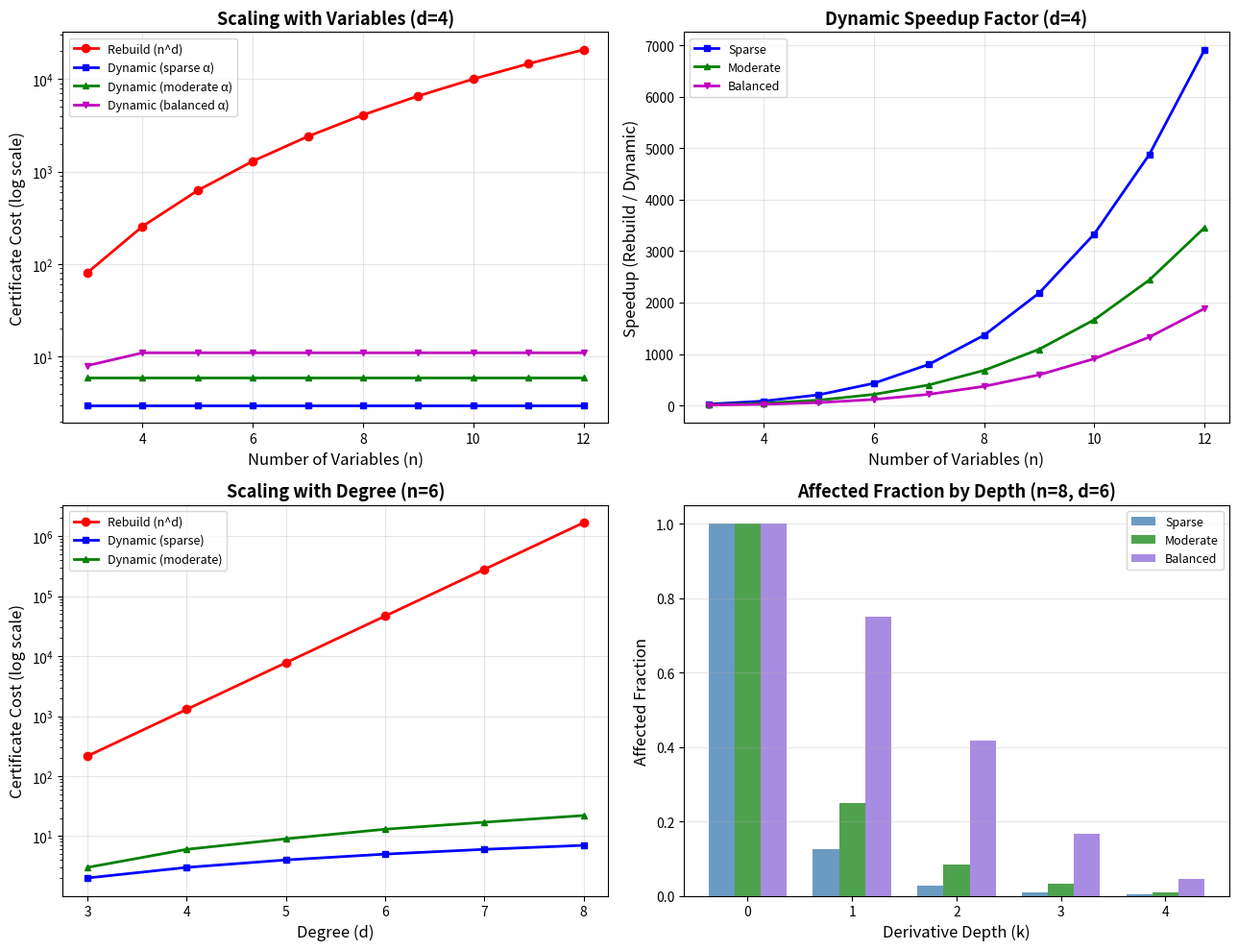

Reproduce this figure in Python.
"""
Visualization: Scaling Curves — Dynamic vs Rebuild Cost
========================================================

Shows how dynamic certificate update cost scales with the number of
variables and degree, compared to full rebuild. Demonstrates the
polynomial-time savings of dynamic certification for sparse updates.
"""

import numpy as np
import matplotlib.pyplot as plt


def affected_count(alpha, k):
    """Count multiindices beta with sum(beta)=k, beta_i <= alpha_i."""
    n = len(alpha)
    count = [0]
    def _bt(idx, rem):
        if idx == n:
            if rem == 0:
                count[0] += 1
            return
        for v in range(min(alpha[idx], rem) + 1):
            _bt(idx + 1, rem - v)
    _bt(0, k)
    return count[0]


def dynamic_cost(alpha, d):
    return sum(affected_count(alpha, k) for k in range(d - 1))


# ── Scaling with number of variables ────────────────────────────────────────

fig, axes = plt.subplots(2, 2, figsize=(13, 10))

# Panel 1: Cost vs n for fixed degree d=4
ax = axes[0, 0]
ns = range(3, 13)
d = 4

rebuild_costs = [n ** d for n in ns]

# Sparse: concentrated in 1 variable
sparse_costs = [dynamic_cost(tuple([d] + [0]*(n-1)), d) for n in ns]
# Moderate: spread across 2 variables
moderate_costs = [dynamic_cost(tuple([d//2, d-d//2] + [0]*(n-2)), d) for n in ns]
# Balanced: spread across all variables (only possible if d >= n)
balanced_costs = []
for n in ns:
    base = d // n
    rem = d - base * n
    alpha = tuple([base + (1 if i < rem else 0) for i in range(n)])
    balanced_costs.append(dynamic_cost(alpha, d))

ax.semilogy(list(ns), rebuild_costs, 'r-o', linewidth=2, markersize=6, label='Rebuild (n^d)')
ax.semilogy(list(ns), sparse_costs, 'b-s', linewidth=2, markersize=5, label='Dynamic (sparse α)')
ax.semilogy(list(ns), moderate_costs, 'g-^', linewidth=2, markersize=5, label='Dynamic (moderate α)')
ax.semilogy(list(ns), balanced_costs, 'm-v', linewidth=2, markersize=5, label='Dynamic (balanced α)')
ax.set_xlabel('Number of Variables (n)', fontsize=12)
ax.set_ylabel('Certificate Cost (log scale)', fontsize=12)
ax.set_title(f'Scaling with Variables (d={d})', fontsize=13, fontweight='bold')
ax.legend(fontsize=9)
ax.grid(True, alpha=0.3)

# Panel 2: Speedup ratio
ax2 = axes[0, 1]
sparse_speedup = [r/d_c if d_c > 0 else 0 for r, d_c in zip(rebuild_costs, sparse_costs)]
moderate_speedup = [r/d_c if d_c > 0 else 0 for r, d_c in zip(rebuild_costs, moderate_costs)]
balanced_speedup = [r/d_c if d_c > 0 else 0 for r, d_c in zip(rebuild_costs, balanced_costs)]

ax2.plot(list(ns), sparse_speedup, 'b-s', linewidth=2, markersize=5, label='Sparse')
ax2.plot(list(ns), moderate_speedup, 'g-^', linewidth=2, markersize=5, label='Moderate')
ax2.plot(list(ns), balanced_speedup, 'm-v', linewidth=2, markersize=5, label='Balanced')
ax2.set_xlabel('Number of Variables (n)', fontsize=12)
ax2.set_ylabel('Speedup (Rebuild / Dynamic)', fontsize=12)
ax2.set_title(f'Dynamic Speedup Factor (d={d})', fontsize=13, fontweight='bold')
ax2.legend(fontsize=9)
ax2.grid(True, alpha=0.3)

# Panel 3: Cost vs degree for fixed n=6
ax3 = axes[1, 0]
n = 6
ds = range(3, 9)

rebuild_d = [n ** d for d in ds]
sparse_d = [dynamic_cost(tuple([d] + [0]*(n-1)), d) for d in ds]
moderate_d = [dynamic_cost(tuple([d//2, d-d//2] + [0]*(n-2)), d) for d in ds]

ax3.semilogy(list(ds), rebuild_d, 'r-o', linewidth=2, markersize=6, label='Rebuild (n^d)')
ax3.semilogy(list(ds), sparse_d, 'b-s', linewidth=2, markersize=5, label='Dynamic (sparse)')
ax3.semilogy(list(ds), moderate_d, 'g-^', linewidth=2, markersize=5, label='Dynamic (moderate)')
ax3.set_xlabel('Degree (d)', fontsize=12)
ax3.set_ylabel('Certificate Cost (log scale)', fontsize=12)
ax3.set_title(f'Scaling with Degree (n={n})', fontsize=13, fontweight='bold')
ax3.legend(fontsize=9)
ax3.grid(True, alpha=0.3)

# Panel 4: Affected fraction by depth
ax4 = axes[1, 1]
n, d = 8, 6
alpha_sparse = tuple([d] + [0]*(n-1))
alpha_moderate = tuple([d//2, d-d//2] + [0]*(n-2))
alpha_balanced = tuple([d//n + (1 if i < d % n else 0) for i in range(n)])

depths = range(d - 1)
from math import comb
total_at_depth = [comb(k + n - 1, n - 1) for k in depths]

sparse_frac = [affected_count(alpha_sparse, k) / t if t > 0 else 0
               for k, t in zip(depths, total_at_depth)]
mod_frac = [affected_count(alpha_moderate, k) / t if t > 0 else 0
            for k, t in zip(depths, total_at_depth)]
bal_frac = [affected_count(alpha_balanced, k) / t if t > 0 else 0
            for k, t in zip(depths, total_at_depth)]

x = np.arange(len(depths))
w = 0.25
ax4.bar(x - w, sparse_frac, w, label='Sparse', color='steelblue', alpha=0.8)
ax4.bar(x, mod_frac, w, label='Moderate', color='forestgreen', alpha=0.8)
ax4.bar(x + w, bal_frac, w, label='Balanced', color='mediumpurple', alpha=0.8)
ax4.set_xlabel('Derivative Depth (k)', fontsize=12)
ax4.set_ylabel('Affected Fraction', fontsize=12)
ax4.set_title(f'Affected Fraction by Depth (n={n}, d={d})', fontsize=13, fontweight='bold')
ax4.set_xticks(x)
ax4.set_xticklabels([f'{k}' for k in depths])
ax4.legend(fontsize=9)
ax4.grid(True, alpha=0.3, axis='y')

plt.tight_layout()
plt.savefig('viz_scaling_curves.png', dpi=150, bbox_inches='tight')
plt.close()
print("Saved viz_scaling_curves.png")
